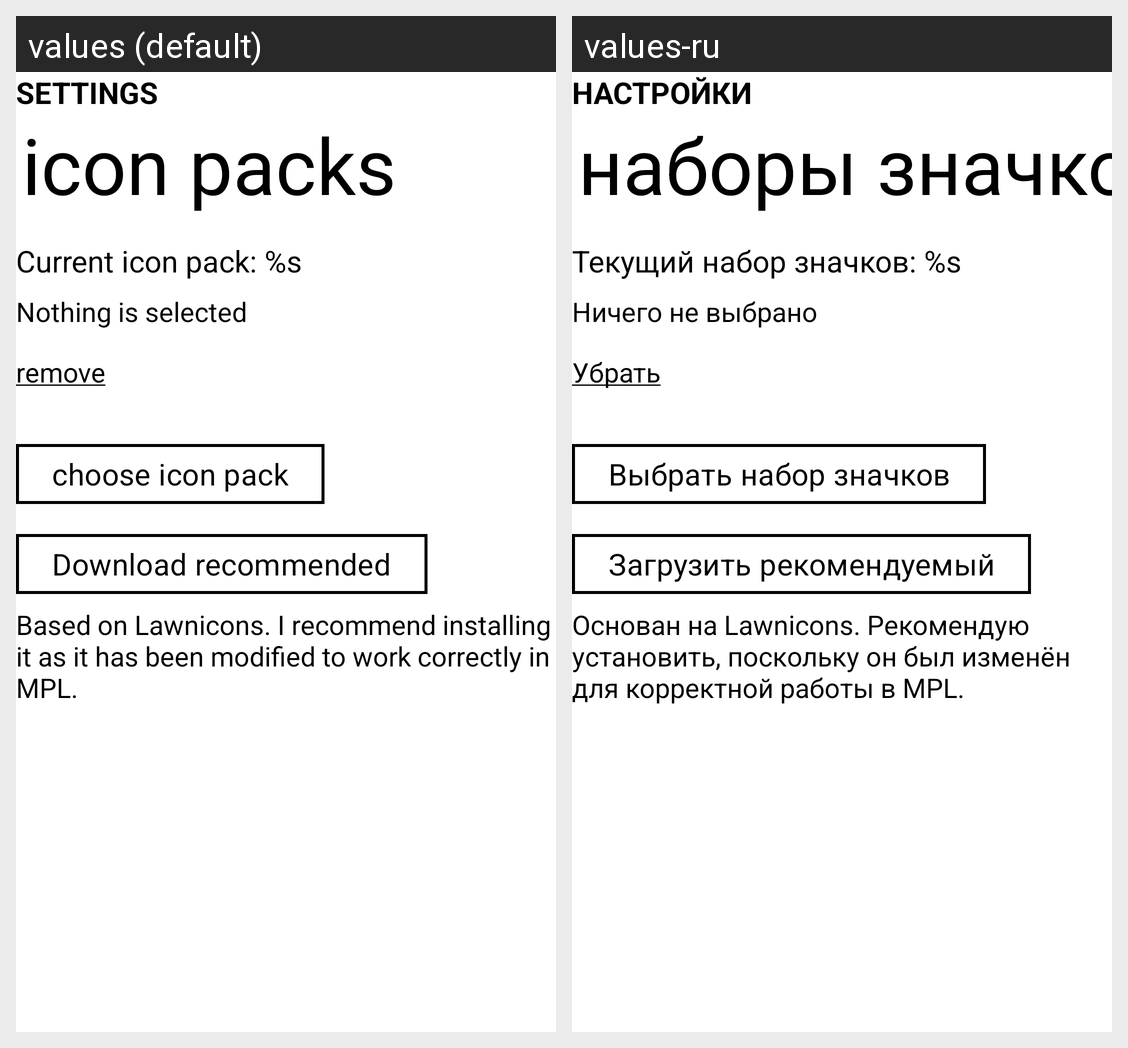

The same Android screen rendered under two of its app's locales, left to right. List the strings drawn on it with the default value and each locale's translation.
Android screen res/layout/launcher_settings_icon.xml rendered under 2 locales, left to right: values (default), values-ru. Device: Nexus 5 (rendered at 1080×1920; each locale shown at half size, 540×960, under a caption strip naming it); theme AppTheme.Cobalt.
Strings drawn on this screen, with the default value and each locale's value (text and hints the layout hard-codes, and strings that could not be matched under every locale, appear in the picture but are not listed):

settings
  values: SETTINGS
  values-ru: НАСТРОЙКИ

icon_packs
  values: icon packs
  values-ru: наборы значков

current_iconpack
  values: Current icon pack: %s
  values-ru: Текущий набор значков: %s

iconpack_error
  values: Nothing is selected
  values-ru: Ничего не выбрано

remove
  values: remove
  values-ru: Убрать

choose_icon_pack
  values: choose icon pack
  values-ru: Выбрать набор значков

download_recommended
  values: Download recommended
  values-ru: Загрузить рекомендуемый

lawnicons_mpl
  values: Based on Lawnicons. I recommend installing it as it has been modified to work correctly in MPL.
  values-ru: Основан на Lawnicons. Рекомендую установить, поскольку он был изменён для корректной работы в MPL.
